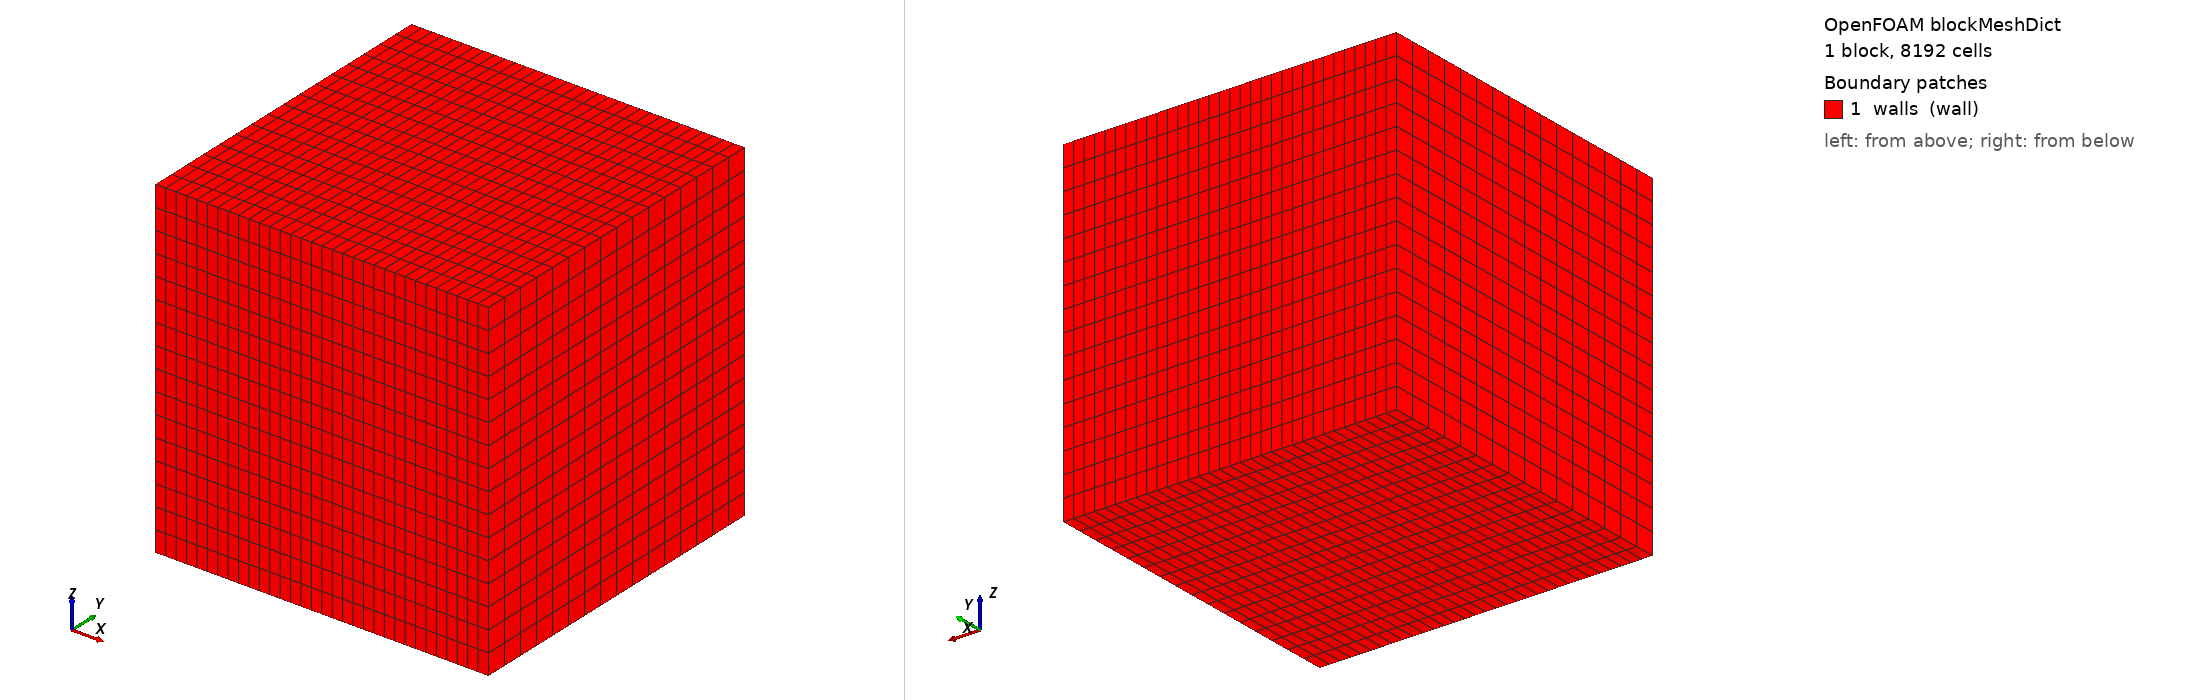

OpenFOAM case: the mesh blockMesh builds from blockMeshDict, 1 block(s), 8192 cells. Boundary patches (legend numbers): 1 walls (wall). Left view from above one corner, right view from below the opposite corner. Boundary conditions: 0 field file(s) under 0/; 0 of 1 drawn patches have an entry in a shipped field file.

=== system/blockMeshDict ===
FoamFile
{
    version 2.0;
    format ascii;
    class dictionary;
    object blockMeshDict;
}
convertToMeters 1;
vertices
(
    (0 0 0)
    (1 0 0)
    (1 1 0)
    (0 1 0)
    (0 0 1)
    (1 0 1)
    (1 1 1)
    (0 1 1)
);
blocks
(
    hex (0 1 2 3 4 5 6 7) (32 16 16) simpleGrading (1 1 1)
);
edges ();
boundary
(
    walls
    {
        type wall;
        faces
        (
            (0 4 7 3)
            (1 2 6 5)
            (0 1 5 4)
            (3 7 6 2)
            (0 3 2 1)
            (4 5 6 7)
        );
    }
);
mergePatchPairs ();


=== system/controlDict ===
FoamFile
{
    version 2.0;
    format ascii;
    class dictionary;
    object controlDict;
}
application blockMesh;
startFrom startTime;
startTime 0;
stopAt endTime;
endTime 1;
deltaT 1;
writeControl timeStep;
writeInterval 1;
purgeWrite 0;
writeFormat ascii;
writePrecision 6;
writeCompression off;
timeFormat general;
timePrecision 6;
runTimeModifiable false;
